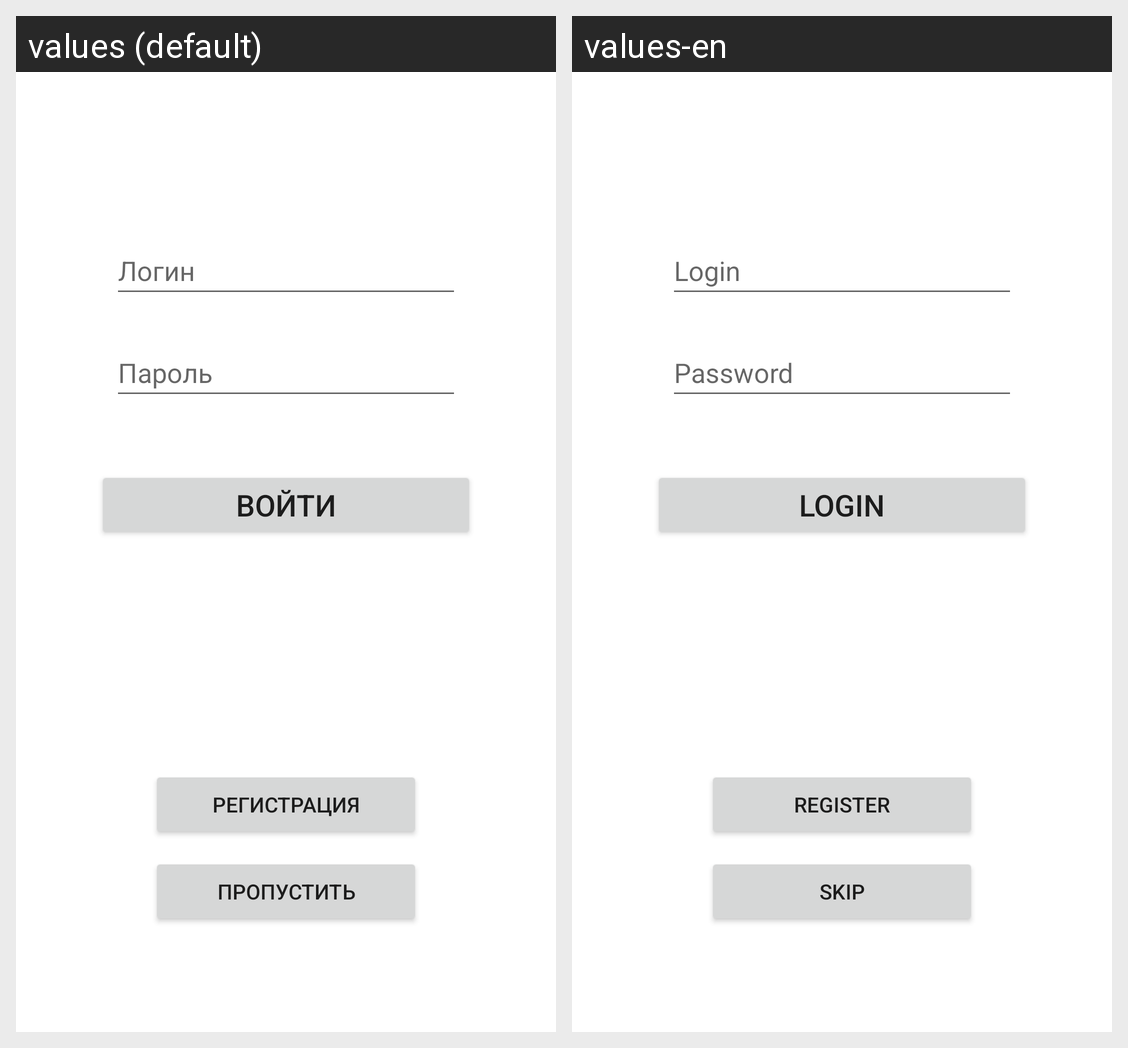

For this localized Android screen grid, give each drawn string resource with its value in every locale shown.
Android screen res/layout/fragment_login.xml rendered under 2 locales, left to right: values (default), values-en. Device: Nexus 5 (rendered at 1080×1920; each locale shown at half size, 540×960, under a caption strip naming it); theme Theme.SeaBattle.
Strings drawn on this screen, with the default value and each locale's value (text and hints the layout hard-codes, and strings that could not be matched under every locale, appear in the picture but are not listed):

loginButton
  values: Войти
  values-en: Login

registrationButton
  values: Регистрация
  values-en: Register

SkipButton
  values: Пропустить
  values-en: Skip

loginHint
  values: Логин
  values-en: Login

passwordHint
  values: Пароль
  values-en: Password
